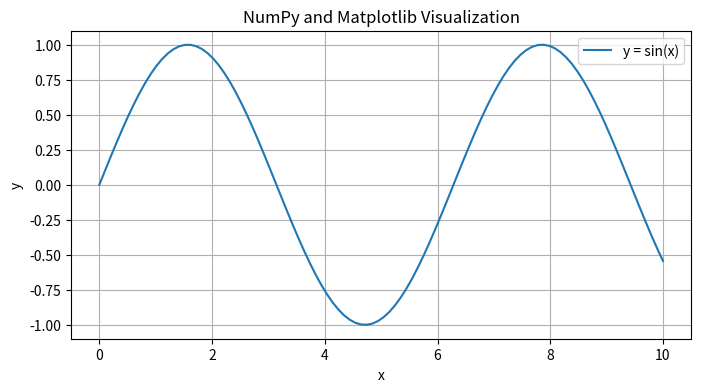

Generate this figure with matplotlib:
import matplotlib.pyplot as plt
import numpy as np

# ==========================================
# 1. NumPyとは & 3. PythonのリストとNumPy配列
# ==========================================
# Python標準リストの挙動（連結される）
list_a = [1, 2, 3]
list_b = [4, 5, 6]
print("リストの加算:", list_a + list_b)  # Output: [1, 2, 3, 4, 5, 6]

# NumPy配列（ndarray）の挙動（要素ごとに計算される）
arr_a = np.array([1, 2, 3])
arr_b = np.array([4, 5, 6])
print("NumPy配列の加算:", arr_a + arr_b)  # Output: [5 7 9]

# 配列要素の累乗計算
print("要素ご体の自乗:", arr_a**2)  # Output: [1 4 9]


# ==========================================
# 4. 土木データを計算する
# ==========================================
water_level = np.array([1.2, 1.5, 2.1, 1.8, 2.5])

# 全要素への一括加算
water_level_adjusted = water_level + 0.3
print("補正後水位:", water_level_adjusted)

# 統計値の算出
print("最大水位:", np.max(water_level))
print("最小水位:", np.min(water_level))
print("平均水位:", np.mean(water_level))


# ==========================================
# 5. ブロードキャスト
# ==========================================
arr = np.array([1, 2, 3])
# スカラー値が自動的に拡張されて計算される
result = arr + 10
print("ブロードキャスト結果:", result)  # Output: [11 12 13]


# ==========================================
# 6. 配列の形を確認する
# ==========================================
sample_arr = np.array([[1, 2, 3], [4, 5, 6]])

print("shape (各次元の大きさ):", sample_arr.shape)  # (2, 3)
print("ndim (次元数):", sample_arr.ndim)  # 2
print("size (全要素数):", sample_arr.size)  # 6
print("dtype (データ型):", sample_arr.dtype)  # int64 または int32


# ==========================================
# 7. 2次元配列と行列 & 8. * と @ の違い
# ==========================================
A = np.array([[1, 2], [3, 4]])

B = np.array([[5, 6], [7, 8]])

# 要素ごとの積 (*)
print("要素ごとの積 (*):\n", A * B)

# 行列積 (@)
print("行列積 (@):\n", A @ B)


# ==========================================
# 9. 連立方程式を解く
# ==========================================
# 2x + y = 5
# x + 3y = 10
A_eq = np.array([[2, 1], [1, 3]])

B_eq = np.array([5, 10])

# 解 [x, y] を求める
sol = np.linalg.solve(A_eq, B_eq)
print("連立方程式の解 (x, y):", sol)


# ==========================================
# 10. NumPyのビューとコピー
# ==========================================
original = np.array([1, 2, 3, 4, 5])

# スライスによるビューの作成（参照を共有）
view_part = original[0:3]
view_part[0] = 999
print("ビュー変更後の元配列:", original)  # 元のデータも変更される

# コピーの作成（独立したデータ）
original_2 = np.array([1, 2, 3, 4, 5])
copy_part = original_2[0:3].copy()
copy_part[0] = 999
print("コピー変更後の元配列:", original_2)  # 元のデータは影響を受けない


# ==========================================
# 12. NumPyとMatplotlibを組み合わせる
# ==========================================
# 0から10までの範囲を100等分
x = np.linspace(0, 10, 100)
y = np.sin(x)

plt.figure(figsize=(8, 4))
plt.plot(x, y, label="y = sin(x)")
plt.title("NumPy and Matplotlib Visualization")
plt.xlabel("x")
plt.ylabel("y")
plt.grid(True)
plt.legend()
plt.show()
